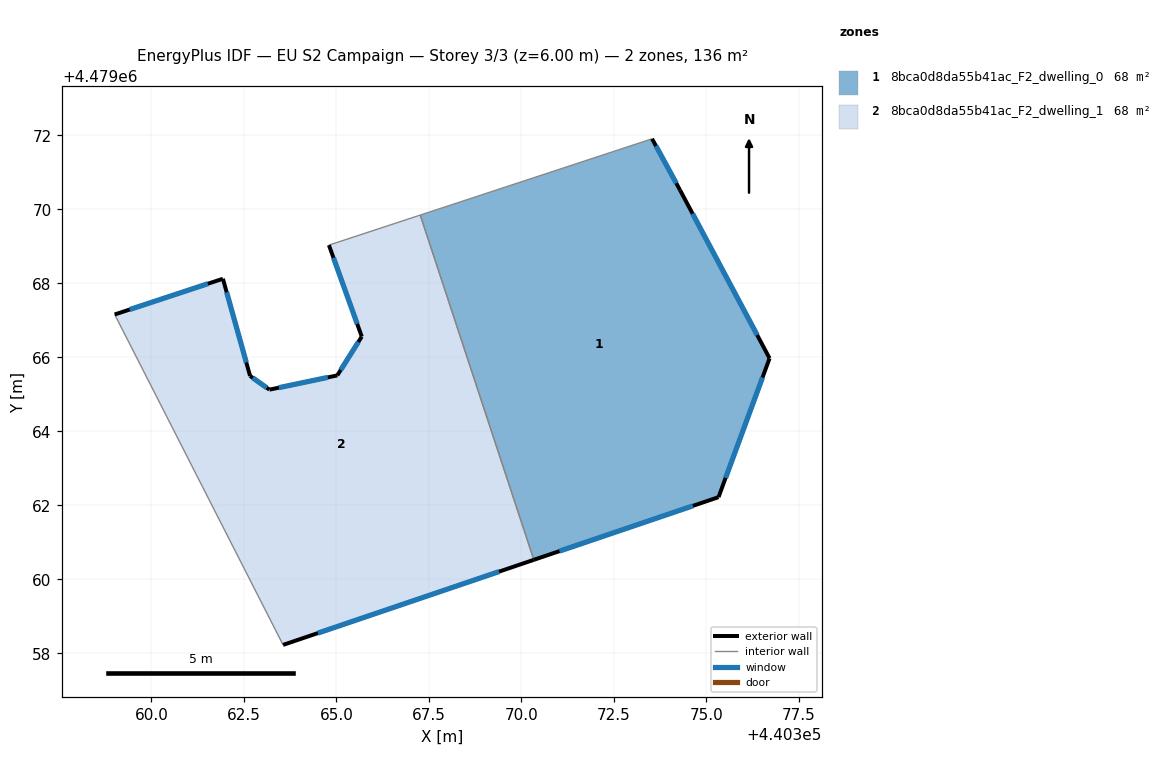
=== STOREY PLAN SPEC (per zone: floor XY polygon, exterior-wall plan segments, windows/doors) ===
zone 1: 8bca0d8da55b41ac_F2_dwelling_0  (68.1 m²)
  floor: (440375.33, 4479062.22) (440376.70, 4479065.97) (440374.29, 4479070.51) (440373.53, 4479071.91) (440367.27, 4479069.84) (440370.34, 4479060.53)
  exterior wall: (440374.29, 4479070.51) – (440376.71, 4479065.97)  [5.1 m]
    window: (440374.63, 4479069.88) – (440376.37, 4479066.60)  [8.0 m²]
  exterior wall: (440376.71, 4479065.97) – (440375.33, 4479062.22)  [4.0 m]
    window: (440376.51, 4479065.45) – (440375.52, 4479062.74)  [6.3 m²]
  exterior wall: (440375.33, 4479062.22) – (440370.34, 4479060.53)  [5.3 m]
    window: (440374.63, 4479061.99) – (440371.03, 4479060.76)  [8.3 m²]
  exterior wall: (440373.53, 4479071.91) – (440374.29, 4479070.51)  [1.6 m]
    window: (440373.64, 4479071.71) – (440374.18, 4479070.71)  [2.5 m²]
  interior walls: 2
zone 2: 8bca0d8da55b41ac_F2_dwelling_1  (68.1 m²)
  floor: (440370.34, 4479060.53) (440367.27, 4479069.84) (440364.80, 4479069.03) (440365.69, 4479066.56) (440365.02, 4479065.51) (440363.19, 4479065.13) (440362.67, 4479065.50) (440361.93, 4479068.12) (440359.01, 4479067.16) (440363.56, 4479058.23)
  exterior wall: (440363.19, 4479065.13) – (440365.03, 4479065.51)  [1.9 m]
    window: (440363.45, 4479065.18) – (440364.77, 4479065.46)  [2.9 m²]
  exterior wall: (440365.03, 4479065.51) – (440365.69, 4479066.56)  [1.2 m]
    window: (440365.12, 4479065.66) – (440365.59, 4479066.42)  [1.9 m²]
  exterior wall: (440365.69, 4479066.56) – (440364.80, 4479069.03)  [2.6 m]
    window: (440365.56, 4479066.90) – (440364.92, 4479068.69)  [4.1 m²]
  exterior wall: (440370.34, 4479060.53) – (440363.56, 4479058.23)  [7.2 m]
    window: (440369.40, 4479060.21) – (440364.50, 4479058.55)  [11.2 m²]
  exterior wall: (440359.01, 4479067.16) – (440361.93, 4479068.12)  [3.1 m]
    window: (440359.42, 4479067.29) – (440361.53, 4479067.99)  [4.8 m²]
  exterior wall: (440361.93, 4479068.12) – (440362.67, 4479065.50)  [2.7 m]
    window: (440362.04, 4479067.76) – (440362.57, 4479065.86)  [4.3 m²]
  exterior wall: (440362.67, 4479065.50) – (440363.19, 4479065.13)  [0.6 m]
    window: (440362.74, 4479065.45) – (440363.12, 4479065.18)  [1.0 m²]
  interior walls: 3

=== DERIVED (storey summary) ===
Building: EU S2 Campaign
Storey: 3 of 3  (floor level z = 6.00 m)
Storey gross floor area: 136.2 m²
Zones on this storey: 2
  - 8bca0d8da55b41ac_F2_dwelling_0: floor 68.1 m²; exterior wall 16.0 m (48.0 m²); 4 window(s) 25.0 m²; WWR 52.2%
  - 8bca0d8da55b41ac_F2_dwelling_1: floor 68.1 m²; exterior wall 19.3 m (58.0 m²); 7 window(s) 30.3 m²; WWR 52.2%
Zone adjacency (shared interzone walls):
  - 8bca0d8da55b41ac_F2_dwelling_0 ↔ 8bca0d8da55b41ac_F2_dwelling_1